Run: headless pygame with SDL's dummy video driver; simulated clock (each Clock.tick advances the game by its frame time, no real sleeping); random seed 0; keys injected as events and as key.get_pressed() state; no mouse input.
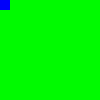
Frame 1 of 4 · flips 1–60 · no input
Frame 2 of 4 · flips 61–180 · tapped SPACE, RETURN · held RIGHT (→), D · screen unchanged from frame 1, image omitted
Frame 3 of 4 · flips 181–300 · held DOWN (↓), S · screen unchanged from frame 2, image omitted
Frame 4 of 4 · flips 301–420 · held LEFT (←), A, UP (↑), W · screen unchanged from frame 3, image omitted

The pygame program that drew these frames:

import pygame
from pygame.locals import *

# Initialisation de pygame
pygame.init()

# Title
pygame.display.set_caption("SNAKE")

# création d'une fenetre avec fond vert
fenetre = pygame.display.set_mode((100, 100))
fenetre.fill([0,250,0])

# Création du sprite snake
snake_head = pygame.draw.rect(fenetre, [0, 0, 250], (0,0,10,10))
snake_direction = "D" # initialize snake direction to down
snake_speed = 500
snake_move = USEREVENT + 1
pygame.time.set_timer(snake_move, snake_speed)

# print des infos
print(pygame.display.Info())
print(pygame.get_sdl_version())

# Boucle
continuer = 1
while continuer:
    for event in pygame.event.get() :
        if event.type == QUIT:
            continuer = 0
        if event.type == KEYDOWN:
            if event.key == K_RIGHT:
                snake_direction = "R"
            if event.key == K_LEFT:
                snake_direction = "L"
            if event.key == K_DOWN:
                snake_direction = "D"
            if event.key == K_UP:
                snake_direction = "U"
        if event.type == snake_move:
            if snake_direction == "R"  and snake_head.x < 90:
                snake_head.move_ip(10, 0)
            if snake_direction == "L"  and snake_head.x > 0:
                snake_head.move_ip(-10, 0)
            if snake_direction == "D"  and snake_head.y < 90:
                snake_head.move_ip(0, 10)
            if snake_direction == "U"  and snake_head.y > 0:
                snake_head.move_ip(0, -10)
        
    fenetre.fill([0,250,0]) # 'clear' the surface
    pygame.draw.rect(fenetre, (0, 0, 250), snake_head) # draw the new rectangle
    pygame.display.flip()
